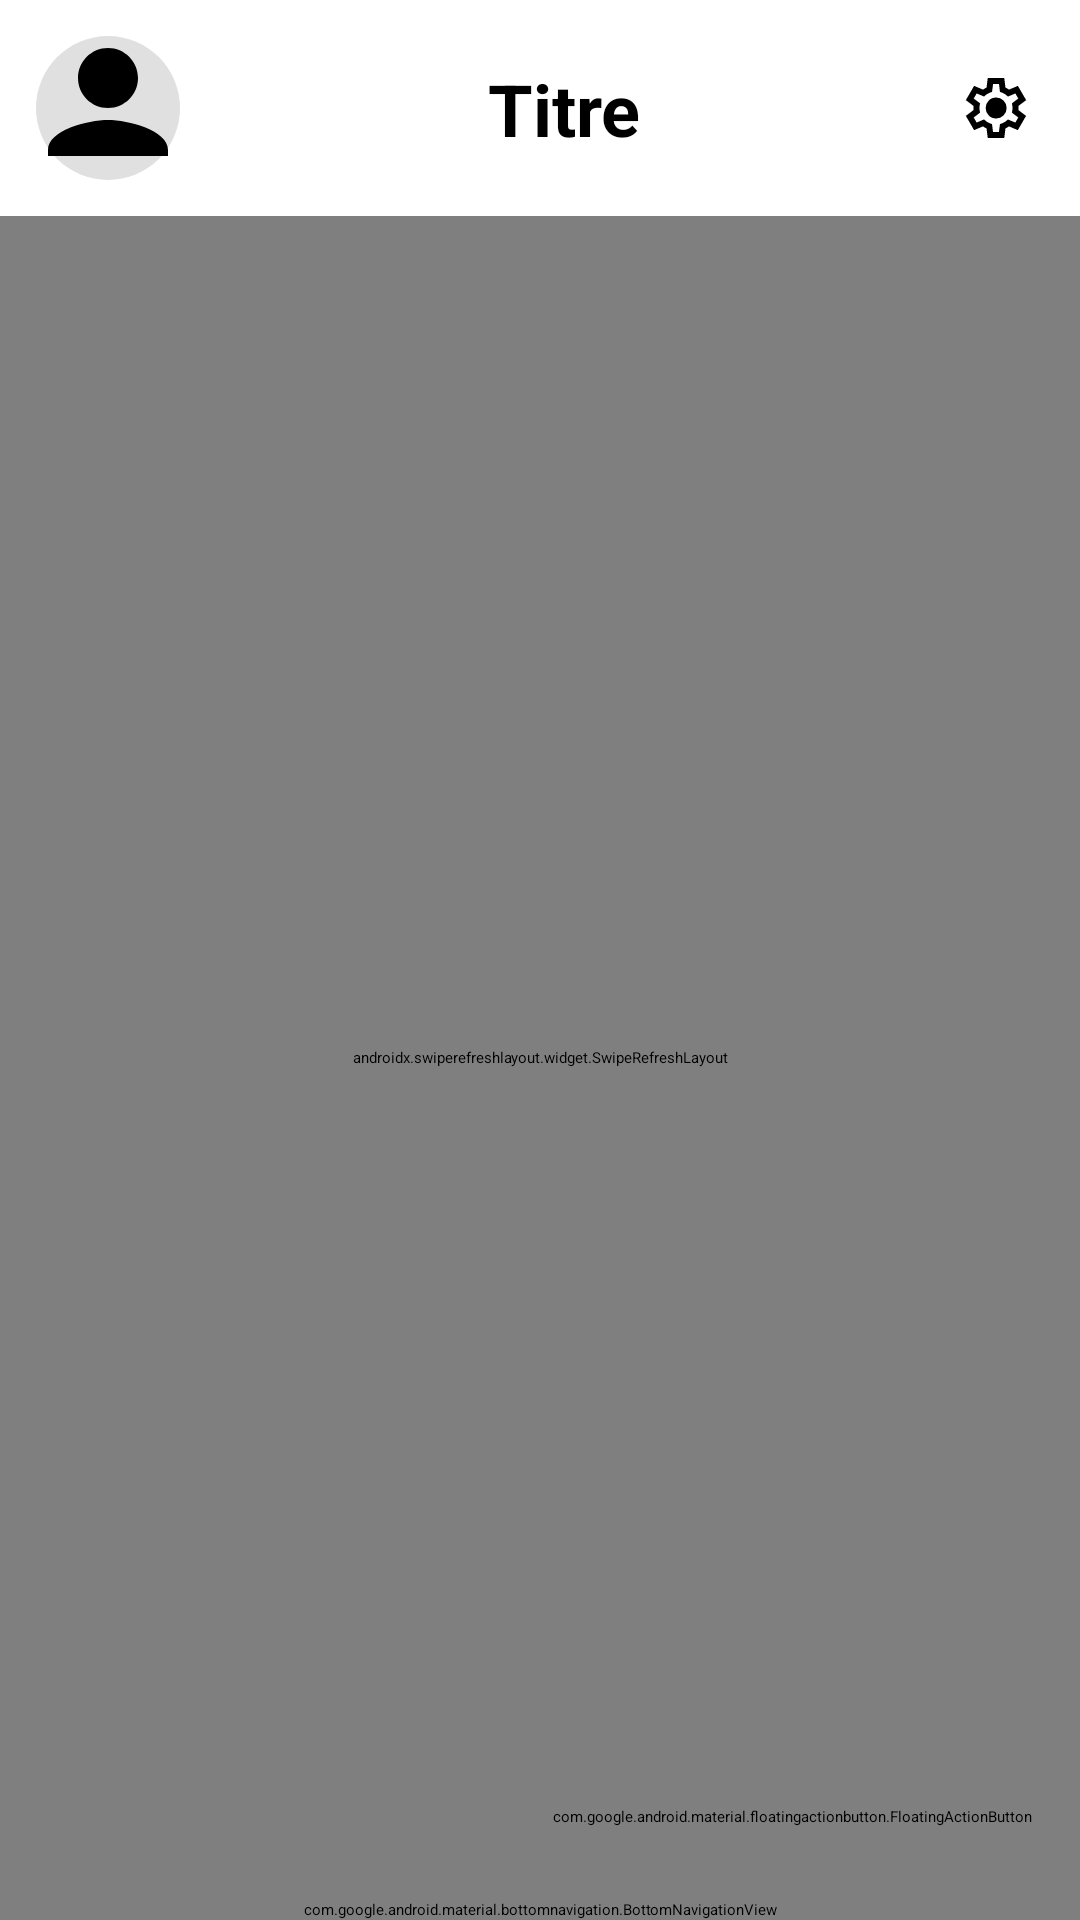

Produce the Android XML layout that renders to this screen, including the resource entries it uses.
<!-- AndroidManifest.xml: application theme Theme.TwitterClone -->
<!-- res/layout/activity_conversations.xml -->
<androidx.constraintlayout.widget.ConstraintLayout
    xmlns:android="http://schemas.android.com/apk/res/android"
    xmlns:app="http://schemas.android.com/apk/res-auto"
    android:layout_width="match_parent"
    android:layout_height="match_parent">

    <include
        android:id="@+id/headerLayout"
        layout="@layout/layout_header"
        app:layout_constraintTop_toTopOf="parent"
        app:layout_constraintStart_toStartOf="parent"
        app:layout_constraintEnd_toEndOf="parent" />

    <androidx.swiperefreshlayout.widget.SwipeRefreshLayout
        android:id="@+id/swipeRefreshLayout"
        android:layout_width="0dp"
        android:layout_height="0dp"
        app:layout_constraintTop_toBottomOf="@id/headerLayout"
        app:layout_constraintStart_toStartOf="parent"
        app:layout_constraintEnd_toEndOf="parent"
        app:layout_constraintBottom_toTopOf="@id/bottom_navigation">

        <androidx.recyclerview.widget.RecyclerView
            android:id="@+id/recyclerViewConversations"
            android:layout_width="match_parent"
            android:layout_height="match_parent"
            android:clipToPadding="true"
            android:padding="0dp"/>

    </androidx.swiperefreshlayout.widget.SwipeRefreshLayout>

    <com.google.android.material.floatingactionbutton.FloatingActionButton
        android:id="@+id/fabNewConversations"
        android:layout_width="wrap_content"
        android:layout_height="wrap_content"
        android:contentDescription="Démarrer une nouvelle conversation"
        android:src="@drawable/add_post"
        app:layout_constraintBottom_toTopOf="@id/bottom_navigation"
        app:layout_constraintEnd_toEndOf="parent"
        android:layout_marginEnd="16dp"
        android:layout_marginBottom="24dp"/>

    <com.google.android.material.bottomnavigation.BottomNavigationView
        android:id="@+id/bottom_navigation"
        android:layout_width="0dp"
        android:layout_height="wrap_content"
        app:menu="@menu/bottom_nav_menu"
        app:labelVisibilityMode="unlabeled"
        app:itemIconTint="@color/black"
        app:itemTextColor="@color/black"
        app:layout_constraintBottom_toBottomOf="parent"
        app:layout_constraintStart_toStartOf="parent"
        app:layout_constraintEnd_toEndOf="parent"/>

    <TextView
        android:id="@+id/emptyView"
        android:layout_width="wrap_content"
        android:layout_height="wrap_content"
        android:text="Aucune conversation disponible"
        android:visibility="gone"
        android:textSize="16sp"
        android:layout_gravity="center"
        app:layout_constraintTop_toTopOf="parent"
        app:layout_constraintBottom_toBottomOf="parent"
        app:layout_constraintStart_toStartOf="parent"
        app:layout_constraintEnd_toEndOf="parent"/>


</androidx.constraintlayout.widget.ConstraintLayout>
<!-- res/layout/layout_header.xml (included above) -->
<?xml version="1.0" encoding="utf-8"?>
<androidx.constraintlayout.widget.ConstraintLayout
    xmlns:android="http://schemas.android.com/apk/res/android"
    xmlns:app="http://schemas.android.com/apk/res-auto"
    android:layout_width="match_parent"
    android:layout_height="wrap_content"
    android:background="@color/header_and_footer_Color"
    android:padding="12dp">

    
    <ImageView
        android:id="@+id/ivProfile"
        android:layout_width="48dp"
        android:layout_height="48dp"
        android:src="@drawable/ic_profile"
        android:contentDescription="Image de profil"
        android:scaleType="centerCrop"
        android:background="@drawable/circle_background"
        app:layout_constraintStart_toStartOf="parent"
        app:layout_constraintTop_toTopOf="parent"
        app:layout_constraintBottom_toBottomOf="parent" />


    
    <TextView
        android:id="@+id/tvHeaderTitle"
        android:layout_width="wrap_content"
        android:layout_height="wrap_content"
        android:text="Titre"
        android:textSize="24sp"
        android:textStyle="bold"
        android:textColor="@android:color/black"
        app:layout_constraintStart_toEndOf="@id/ivProfile"
        app:layout_constraintEnd_toStartOf="@id/ivSettings"
        app:layout_constraintTop_toTopOf="parent"
        app:layout_constraintBottom_toBottomOf="parent"
        app:layout_constraintHorizontal_bias="0.5" />

    
    <ImageView
        android:id="@+id/ivSettings"
        android:layout_width="32dp"
        android:layout_height="32dp"
        android:src="@drawable/ic_settings_24px"
        android:contentDescription="Paramètres"
        android:scaleType="centerInside"
        app:layout_constraintEnd_toEndOf="parent"
        app:layout_constraintTop_toTopOf="parent"
        app:layout_constraintBottom_toBottomOf="parent" />

</androidx.constraintlayout.widget.ConstraintLayout>
<!-- resources referenced by this layout -->
<resources>
  <color name="black">#FF000000</color>
  <!-- drawable circle_background (drawable) -->
  <?xml version="1.0" encoding="utf-8"?>
  <shape xmlns:android="http://schemas.android.com/apk/res/android"
      android:shape="oval">
  
      <solid android:color="#E0E0E0" /> 
      <size
          android:width="48dp"
          android:height="48dp" />
  </shape>
  <!-- drawable ic_profile (drawable) -->
  <vector xmlns:android="http://schemas.android.com/apk/res/android"
      android:width="24dp"
      android:height="24dp"
      android:viewportWidth="24"
      android:viewportHeight="24">
      <path
          android:fillColor="#000000"
          android:pathData="M12,12c2.76,0 5,-2.24 5,-5s-2.24,-5 -5,-5 -5,2.24 -5,5 2.24,5 5,5zm0,2c-3.33,0 -10,1.67 -10,5v1h20v-1c0,-3.33 -6.67,-5 -10,-5z"/>
  </vector>
  <!-- drawable ic_settings_24px (drawable) -->
  <vector xmlns:android="http://schemas.android.com/apk/res/android"
      android:width="24dp"
      android:height="24dp"
      android:viewportWidth="960"
      android:viewportHeight="960"
      android:tint="?attr/colorControlNormal">
      <path
          android:fillColor="@android:color/black"
          android:pathData="M370,880L354,752Q341,747 329.5,740Q318,733 307,725L188,775L78,585L181,507Q180,500 180,493.5Q180,487 180,480Q180,473 180,466.5Q180,460 181,453L78,375L188,185L307,235Q318,227 330,220Q342,213 354,208L370,80L590,80L606,208Q619,213 630.5,220Q642,227 653,235L772,185L882,375L779,453Q780,460 780,466.5Q780,473 780,480Q780,487 780,493.5Q780,500 778,507L881,585L771,775L653,725Q642,733 630,740Q618,747 606,752L590,880L370,880ZM440,800L519,800L533,694Q564,686 590.5,670.5Q617,655 639,633L738,674L777,606L691,541Q696,527 698,511.5Q700,496 700,480Q700,464 698,448.5Q696,433 691,419L777,354L738,286L639,328Q617,305 590.5,289.5Q564,274 533,266L520,160L441,160L427,266Q396,274 369.5,289.5Q343,305 321,327L222,286L183,354L269,418Q264,433 262,448Q260,463 260,480Q260,496 262,511Q264,526 269,541L183,606L222,674L321,632Q343,655 369.5,670.5Q396,686 427,694L440,800ZM482,620Q540,620 581,579Q622,538 622,480Q622,422 581,381Q540,340 482,340Q423,340 382.5,381Q342,422 342,480Q342,538 382.5,579Q423,620 482,620ZM480,480L480,480Q480,480 480,480Q480,480 480,480L480,480L480,480L480,480Q480,480 480,480Q480,480 480,480Q480,480 480,480Q480,480 480,480L480,480L480,480L480,480Q480,480 480,480Q480,480 480,480L480,480L480,480L480,480Q480,480 480,480Q480,480 480,480L480,480L480,480L480,480Q480,480 480,480Q480,480 480,480Q480,480 480,480Q480,480 480,480L480,480L480,480L480,480Q480,480 480,480Q480,480 480,480L480,480Z"/>
  </vector>
</resources>
